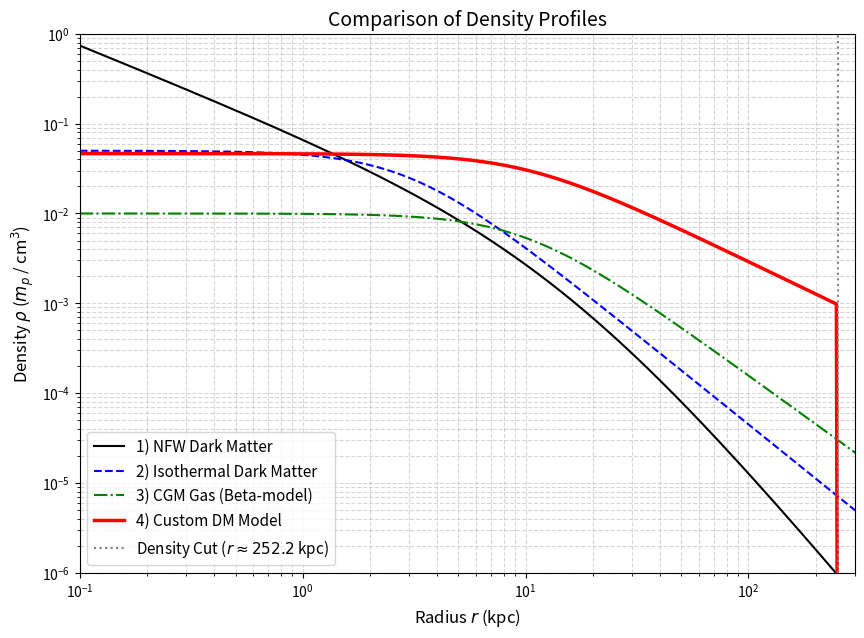

Recreate this plot in Python.
import numpy as np
import matplotlib.pyplot as plt

def plot_halo_profiles():
    # ---------------------------------------------------------
    # 1. Setup X-axis (Radius in kpc)
    # ---------------------------------------------------------
    r = np.logspace(-1, 2.5, 500) # From 0.1 kpc to ~316 kpc

    # ---------------------------------------------------------
    # 2. Parameters (Adjustable to fit specific galaxy models)
    # ---------------------------------------------------------
    # CGM Gas Parameters (Beta model)
    n0_gas = 1e-2         # Central gas density (particles/cm^3)
    rc_gas = 10.0         # Gas core radius (kpc)
    beta = 0.6            # Beta parameter
    
    # NFW DM Parameters
    rho_s_nfw = 5e-3      # Scale density (m_p/cm^3 equivalent)
    rs_nfw = 15.0         # Scale radius (kpc)
    
    # Isothermal DM Parameters (Pseudo-isothermal sphere)
    rho_0_iso = 5e-2      # Central DM density (m_p/cm^3)
    rc_dm = 3.0           # DM core radius (kpc) - often smaller than gas core
    
    # Custom DM Parameters
    # P/c^3 scaling factor chosen to align visually with other DM profiles
    P_c3_factor = 1.0     
    density_cut = 3e-5    # Gas density cutoff (particles/cm^3)

    # ---------------------------------------------------------
    # 3. Calculate Density Profiles
    # ---------------------------------------------------------
    # Profile 1: CGM Gas (Beta model)
    rho_gas = n0_gas * (1 + (r / rc_gas)**2)**(-1.5 * beta)

    # Profile 2: NFW Dark Matter
    rho_nfw = rho_s_nfw / ((r / rs_nfw) * (1 + r / rs_nfw)**2)

    # Profile 3: Isothermal Dark Matter
    rho_iso = rho_0_iso / (1 + (r / rc_dm)**2)

    # Profile 4: Custom DM Model (with density cut)
    # Start with the base formula: (P/c^3) * n^(2/3)
    rho_custom = P_c3_factor * (rho_gas)**(2/3)
    
    # Apply the physical density cut: where gas is too rarefied, DM is 0
    # We use a very small number (1e-10) instead of 0 for log-log plotting
    rho_custom[rho_gas < density_cut] = 1e-10

    # ---------------------------------------------------------
    # 4. Plotting
    # ---------------------------------------------------------
    plt.figure(figsize=(10, 7))

    plt.plot(r, rho_nfw, label='1) NFW Dark Matter', color='black', linestyle='-')
    plt.plot(r, rho_iso, label='2) Isothermal Dark Matter', color='blue', linestyle='--')
    plt.plot(r, rho_gas, label='3) CGM Gas (Beta-model)', color='green', linestyle='-.')
    plt.plot(r, rho_custom, label='4) Custom DM Model', color='red', linestyle='-', linewidth=2.5)

    # Mark the cutoff point
    cut_idx = np.where(rho_gas < density_cut)[0]
    if len(cut_idx) > 0:
        r_cut = r[cut_idx[0]]
        plt.axvline(r_cut, color='gray', linestyle=':', label=f'Density Cut ($r \\approx {r_cut:.1f}$ kpc)')

    # Formatting
    plt.xscale('log')
    plt.yscale('log')
    plt.ylim(1e-6, 1e0) # Focused on relevant densities
    plt.xlim(0.1, 300)
    
    plt.xlabel('Radius $r$ (kpc)', fontsize=12)
    plt.ylabel('Density $\\rho$ ($m_p$ / cm$^3$)', fontsize=12)
    plt.title('Comparison of Density Profiles', fontsize=14)
    plt.grid(True, which="both", ls="--", alpha=0.5)
    plt.legend(fontsize=11)
    
    plt.show()

if __name__ == "__main__":
    plot_halo_profiles()
